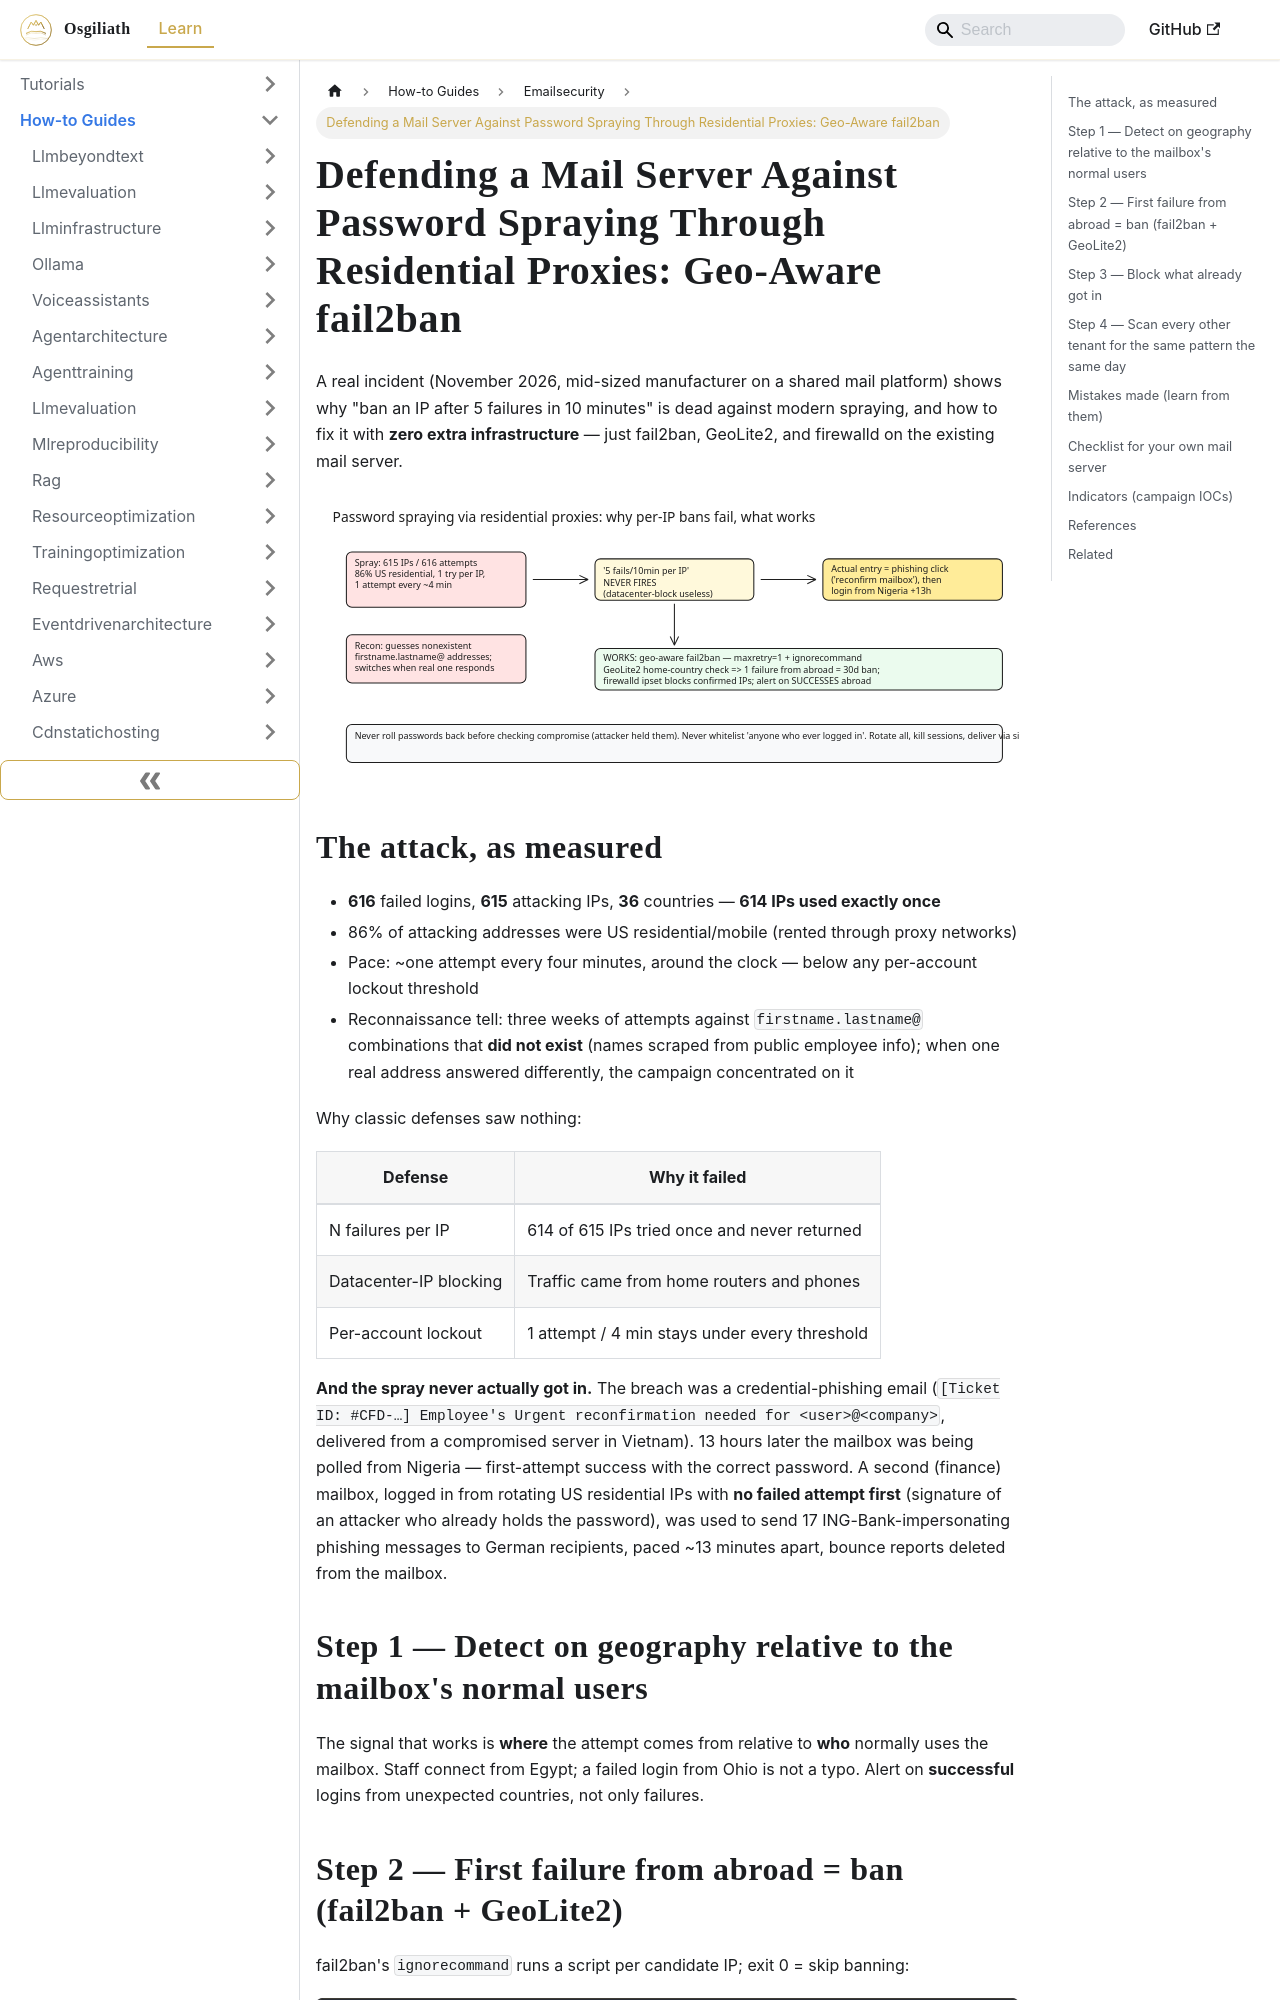

repository: OsgiliathEnterprise/kb · page: how-to/securityprivacy/emailsecurity/howto-defend-password-spraying-residential-proxies/index.html · generator: docusaurus

---
title: 'Defending a Mail Server Against Password Spraying Through Residential Proxies:
  Geo-Aware fail2ban'
diataxis: How-to Guide
domain: security-privacy
topic: email-security
source: DEV.to Tech News
source_url: https://dev.to/ahmedezzzat/password-spraying-through-residential-proxies-how-we-caught-a-mailbox-takeover-that-rate-limits-blk
date: 2026-11-21
keywords:
- knowledge-base
- email-security
- security-privacy
- how-to
---
# Defending a Mail Server Against Password Spraying Through Residential Proxies: Geo-Aware fail2ban

A real incident (November 2026, mid-sized manufacturer on a shared mail platform)
shows why "ban an IP after 5 failures in 10 minutes" is dead against modern
spraying, and how to fix it with **zero extra infrastructure** — just fail2ban,
GeoLite2, and firewalld on the existing mail server.

![Spray vs ban: where per-IP rate limiting fails and geo rules catch it](howto-defend-password-spraying-residential-proxies.svg)

## The attack, as measured

- **616** failed logins, **615** attacking IPs, **36** countries — **614 IPs used exactly once**
- 86% of attacking addresses were US residential/mobile (rented through proxy networks)
- Pace: ~one attempt every four minutes, around the clock — below any per-account lockout threshold
- Reconnaissance tell: three weeks of attempts against `firstname.lastname@`
  combinations that **did not exist** (names scraped from public employee info);
  when one real address answered differently, the campaign concentrated on it

Why classic defenses saw nothing:

| Defense | Why it failed |
| --- | --- |
| N failures per IP | 614 of 615 IPs tried once and never returned |
| Datacenter-IP blocking | Traffic came from home routers and phones |
| Per-account lockout | 1 attempt / 4 min stays under every threshold |

**And the spray never actually got in.** The breach was a credential-phishing email
(`[Ticket ID: #CFD-…] Employee's Urgent reconfirmation needed for <user>@<company>`,
delivered from a compromised server in Vietnam). 13 hours later the mailbox was
being polled from Nigeria — first-attempt success with the correct password.
A second (finance) mailbox, logged in from rotating US residential IPs with **no
failed attempt first** (signature of an attacker who already holds the password),
was used to send 17 ING-Bank-impersonating phishing messages to German recipients,
paced ~13 minutes apart, bounce reports deleted from the mailbox.
